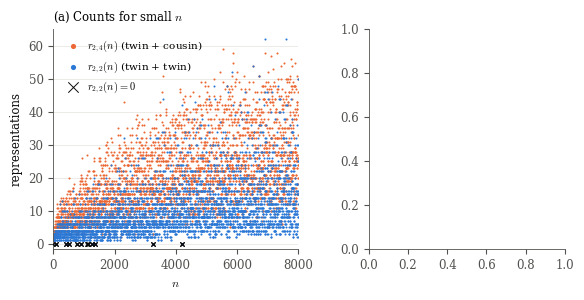

Recreate this plot in Python. (Note: this script raises an exception after producing the figure.)
import numpy as np, json, matplotlib
matplotlib.use("Agg")
import matplotlib.pyplot as plt
plt.rcParams.update({"font.family":"serif","font.size":8.5,"axes.edgecolor":"#52514e","axes.labelcolor":"#0b0b0b",
    "xtick.color":"#52514e","ytick.color":"#52514e","axes.spines.top":False,"axes.spines.right":False,"axes.linewidth":0.6,"mathtext.fontset":"cm"})
C=["#2a78d6","#eb6834","#1baf7a","#eda100","#e87ba4","#008300"]
N=8000
s=np.ones(N+40,bool);s[:2]=False
for i in range(2,int((N+40)**.5)+1):
    if s[i]: s[i*i::i]=False
def Pd(d):
    up=s[d:d+N+1];dn=np.zeros(N+1,bool);dn[d:]=s[:N+1-d];return s[:N+1]&(up|dn)
P2,P4=Pd(2),Pd(4)
r22=np.convolve(P2.astype(int),P2.astype(int))[:N+1]; ev=np.arange(4,N+1,2); r22u=(r22[ev]+P2[ev//2])/2
r24=np.convolve(P2.astype(int),P4.astype(int))[:N+1][ev]
fig,ax=plt.subplots(1,2,figsize=(6.6,2.85),gridspec_kw=dict(width_ratios=[1.25,1],wspace=0.32))
a=ax[0]
a.scatter(ev,r24,s=2.2,c=C[1],lw=0,label=r"$r_{2,4}(n)$ (twin + cousin)",rasterized=True)
a.scatter(ev,r22u,s=2.2,c=C[0],lw=0,label=r"$r_{2,2}(n)$ (twin + twin)",rasterized=True)
z=ev[r22u==0]
a.scatter(z,np.zeros(len(z)),s=9,marker="x",c="#0b0b0b",lw=0.7,label=r"$r_{2,2}(n)=0$",zorder=5)
a.set_xlim(0,N);a.set_ylim(-1.5,None);a.set_xlabel(r"$n$");a.set_ylabel("representations")
a.grid(axis="y",color="#e4e3df",lw=0.5);a.set_axisbelow(True)
a.legend(frameon=False,loc="upper left",markerscale=2.5,handletextpad=0.3,fontsize=7.5)
a.set_title("(a) Counts for small $n$",fontsize=8.5,loc="left")
b=ax[1]
d=json.load(open("../data/hl2.json"))
order=[("2-2","twin+twin","o"),("4-4","cousin+cousin","s"),("2-4","twin+cousin","^"),
       ("2-6","twin+sexy","D"),("4-6","cousin+sexy","v"),("6-6","sexy+sexy","P")]
xs=[1e3,1e4,1e5,1e6,1e7]; keys=["1000","10000","100000","1000000",str(10**7-20000)]
for i,(k,lab,m) in enumerate(order):
    b.plot(xs,[d[k][q]["ratio"] for q in keys],marker=m,ms=4,lw=1.4,c=C[i],label=lab,mec="#fcfcfb",mew=0.6)
b.plot(xs,[d["6-6"][q]["ratio_lead"] for q in keys],ls=(0,(3,2)),lw=1.1,c=C[5],marker="P",ms=4,mfc="none",label="sexy+sexy, leading terms only")
b.axhline(1,c="#52514e",lw=0.6)
b.set_xscale("log");b.set_xlabel(r"$n$ (window start)");b.set_ylabel("actual / predicted")
b.set_ylim(0.6,1.05);b.grid(axis="y",color="#e4e3df",lw=0.5);b.set_axisbelow(True)
b.legend(frameon=False,fontsize=6.6,loc="upper center",bbox_to_anchor=(0.45,-0.19),ncol=2,handlelength=2.2,labelspacing=0.25,columnspacing=1.0)
b.set_title("(b) Fit of the conjectured asymptotic",fontsize=8.5,loc="left")
fig.savefig("../fig_counts.pdf",bbox_inches="tight",dpi=400); pass
